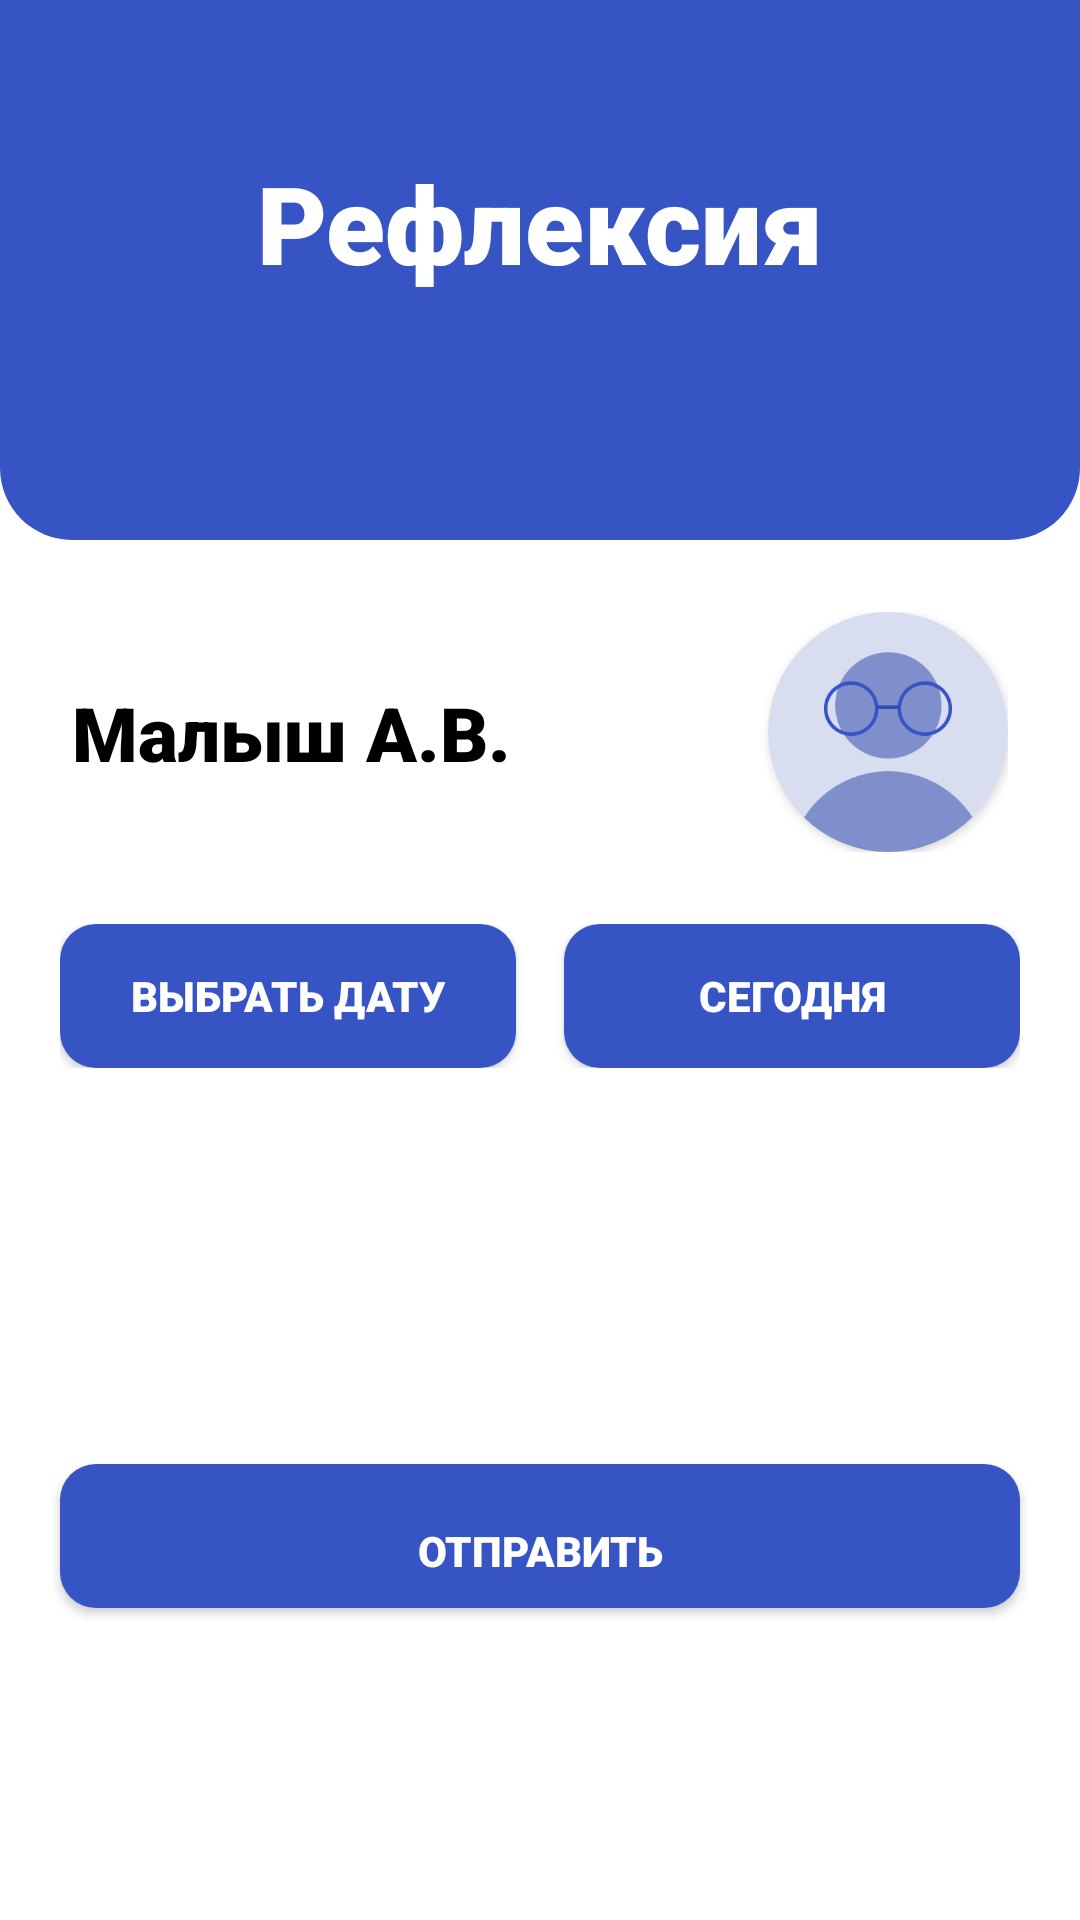

Layout XML and referenced resources for this Android screen:
<!-- AndroidManifest.xml: application theme Theme.DigitalAssistant -->
<!-- res/layout/fragment_reflection.xml -->
<?xml version="1.0" encoding="utf-8"?>
<androidx.constraintlayout.widget.ConstraintLayout
    xmlns:android="http://schemas.android.com/apk/res/android"
    xmlns:app="http://schemas.android.com/apk/res-auto"
    android:layout_width="match_parent"
    android:layout_height="match_parent"
    android:background="@color/white">

    <androidx.core.widget.NestedScrollView
        android:id="@+id/scrollView"
        android:layout_width="0dp"
        android:layout_height="0dp"
        android:fillViewport="true"
        app:layout_constraintTop_toTopOf="parent"
        app:layout_constraintBottom_toBottomOf="parent"
        app:layout_constraintStart_toStartOf="parent"
        app:layout_constraintEnd_toEndOf="parent">

        <androidx.constraintlayout.widget.ConstraintLayout
            android:layout_width="match_parent"
            android:layout_height="wrap_content">

            
            <View
                android:id="@+id/blueTopRect"
                android:layout_width="0dp"
                android:layout_height="180dp"
                android:background="@drawable/rounded_bottom_shape"
                app:layout_constraintTop_toTopOf="parent"
                app:layout_constraintStart_toStartOf="parent"
                app:layout_constraintEnd_toEndOf="parent"/>

            <TextView
                android:id="@+id/title"
                android:layout_width="wrap_content"
                android:layout_height="80dp"
                android:text="Рефлексия"
                android:textColor="@color/white"
                android:textSize="36sp"
                android:fontFamily="sans-serif-black"
                app:layout_constraintTop_toTopOf="@id/blueTopRect"
                app:layout_constraintBottom_toBottomOf="@id/blueTopRect"
                app:layout_constraintStart_toStartOf="parent"
                app:layout_constraintEnd_toEndOf="parent"/>

            
            <androidx.constraintlayout.widget.ConstraintLayout
                android:id="@+id/userBlock"
                android:layout_width="0dp"
                android:layout_height="wrap_content"
                android:minHeight="128dp"
                android:padding="24dp"
                app:layout_constraintTop_toBottomOf="@id/blueTopRect"
                app:layout_constraintStart_toStartOf="parent"
                app:layout_constraintEnd_toEndOf="parent">

                <TextView
                    android:id="@+id/userNameRef"
                    android:layout_width="0dp"
                    android:layout_height="wrap_content"
                    android:layout_marginEnd="16dp"
                    android:ellipsize="end"
                    android:maxLines="2"
                    android:text="Малыш А.В."
                    android:textSize="25sp"
                    android:fontFamily="sans-serif-black"
                    android:textColor="@color/black"
                    app:layout_constraintStart_toStartOf="parent"
                    app:layout_constraintTop_toTopOf="@id/userPhotoContainerRef"
                    app:layout_constraintEnd_toStartOf="@id/userPhotoContainerRef"
                    app:layout_constraintBottom_toBottomOf="@id/userPhotoContainerRef"/>

                <androidx.cardview.widget.CardView
                    android:id="@+id/userPhotoContainerRef"
                    android:layout_width="80dp"
                    android:layout_height="80dp"
                    app:cardCornerRadius="40dp"
                    app:layout_constraintEnd_toEndOf="parent"
                    app:layout_constraintTop_toTopOf="parent"
                    app:layout_constraintBottom_toBottomOf="parent">

                    <ImageView
                        android:id="@+id/userImageRef"
                        android:layout_width="match_parent"
                        android:layout_height="match_parent"
                        android:src="@drawable/userphoto"
                        android:scaleType="centerCrop"/>
                </androidx.cardview.widget.CardView>

            </androidx.constraintlayout.widget.ConstraintLayout>

            
            <LinearLayout
                android:id="@+id/buttonsRow"
                android:layout_width="0dp"
                android:layout_height="wrap_content"
                android:orientation="horizontal"
                android:layout_marginHorizontal="20dp"
                android:layout_marginBottom="10dp"
                android:paddingBottom="10dp"
                app:layout_constraintTop_toBottomOf="@id/userBlock"
                app:layout_constraintStart_toStartOf="parent"
                app:layout_constraintEnd_toEndOf="parent">

                <Button
                    android:id="@+id/btnPickDate"
                    android:layout_width="0dp"
                    android:layout_height="wrap_content"
                    android:layout_weight="1"
                    android:background="@drawable/button_module"
                    android:text="Выбрать дату"
                    android:fontFamily="sans-serif-black"
                    android:textColor="@color/white"
                    android:layout_marginEnd="8dp"
                    app:backgroundTint="@null"/>

                <Button
                    android:id="@+id/btnToday"
                    android:layout_width="0dp"
                    android:layout_height="wrap_content"
                    android:layout_weight="1"
                    android:background="@drawable/button_module"
                    android:text="Сегодня"
                    android:fontFamily="sans-serif-black"
                    android:textColor="@color/white"
                    android:layout_marginStart="8dp"
                    app:backgroundTint="@null"/>

            </LinearLayout>

            <TextView
                android:id="@+id/dateText"
                android:layout_width="wrap_content"
                android:layout_height="wrap_content"
                android:textSize="16sp"
                android:textColor="@color/black"
                android:fontFamily="sans-serif-black"
                android:layout_marginStart="20dp"
                android:layout_marginBottom="8dp"
                android:visibility="gone"
                app:layout_constraintTop_toBottomOf="@id/buttonsRow"
                app:layout_constraintStart_toStartOf="parent"/>

            
            <androidx.recyclerview.widget.RecyclerView
                android:id="@+id/recyclerView"
                android:layout_width="0dp"
                android:layout_height="wrap_content"
                android:layout_marginTop="8dp"
                android:paddingBottom="10dp"
                android:nestedScrollingEnabled="false"
                app:layout_constraintTop_toBottomOf="@id/dateText"
                app:layout_constraintStart_toStartOf="parent"
                app:layout_constraintEnd_toEndOf="parent"/>

            
            <Button
                android:id="@+id/btnSend"
                android:layout_width="0dp"
                android:layout_height="wrap_content"
                android:layout_margin="20dp"
                android:paddingTop="10dp"
                android:text="Отправить"
                android:fontFamily="sans-serif-black"
                android:textColor="@color/white"
                android:background="@drawable/button_module"
                app:layout_constraintTop_toBottomOf="@id/recyclerView"
                app:layout_constraintBottom_toBottomOf="parent"
                app:layout_constraintStart_toStartOf="parent"
                app:layout_constraintEnd_toEndOf="parent"
                app:backgroundTint="@null"/>

        </androidx.constraintlayout.widget.ConstraintLayout>
    </androidx.core.widget.NestedScrollView>

    <ProgressBar
        android:id="@+id/progressBar"
        android:layout_width="wrap_content"
        android:layout_height="wrap_content"
        android:visibility="gone"
        app:layout_constraintTop_toTopOf="parent"
        app:layout_constraintBottom_toBottomOf="parent"
        app:layout_constraintStart_toStartOf="parent"
        app:layout_constraintEnd_toEndOf="parent"/>

</androidx.constraintlayout.widget.ConstraintLayout>
<!-- resources referenced by this layout -->
<resources>
  <color name="black">#FF000000</color>
  <color name="white">#FFFFFFFF</color>
  <!-- drawable button_module (drawable) -->
  <selector xmlns:android="http://schemas.android.com/apk/res/android">
  
      
      <item android:state_pressed="true">
          <shape android:shape="rectangle">
              <solid android:color="@color/blue_for_text"/>
              <corners android:radius="12dp"/>
          </shape>
      </item>
  
      
      <item>
          <shape android:shape="rectangle">
              <solid android:color="@color/blue_for_blocks"/>
              <corners android:radius="12dp"/>
          </shape>
      </item>
  
  </selector>
  <!-- drawable rounded_bottom_shape (drawable) -->
  <shape xmlns:android="http://schemas.android.com/apk/res/android">
      <solid android:color="@color/blue_for_blocks" />
      <corners android:bottomLeftRadius="24dp"
          android:bottomRightRadius="24dp" />
  </shape>
  <!-- drawable userphoto: jpg bitmap (drawable, 27465 bytes) -->
  <style name="Theme.DigitalAssistant" parent="Theme.Digital_assistant">
          
          <item name="colorPrimary">@color/purple_500</item>
          <item name="colorPrimaryDark">@color/purple_700</item>
          <item name="colorAccent">@color/teal_200</item>
  
          
          <item name="android:windowBackground">@color/white</item>
  
          
          <item name="android:statusBarColor">?attr/colorPrimaryDark</item>
      </style>
  <color name="blue_for_text">#5766B9</color>
  <color name="blue_for_blocks">#3654C4</color>
  <style name="Theme.Digital_assistant" parent="Theme.Material3.DayNight.NoActionBar" />
  <color name="purple_500">#FF6200EE</color>
  <color name="purple_700">#FF3700B3</color>
  <color name="teal_200">#FF03DAC5</color>
</resources>
